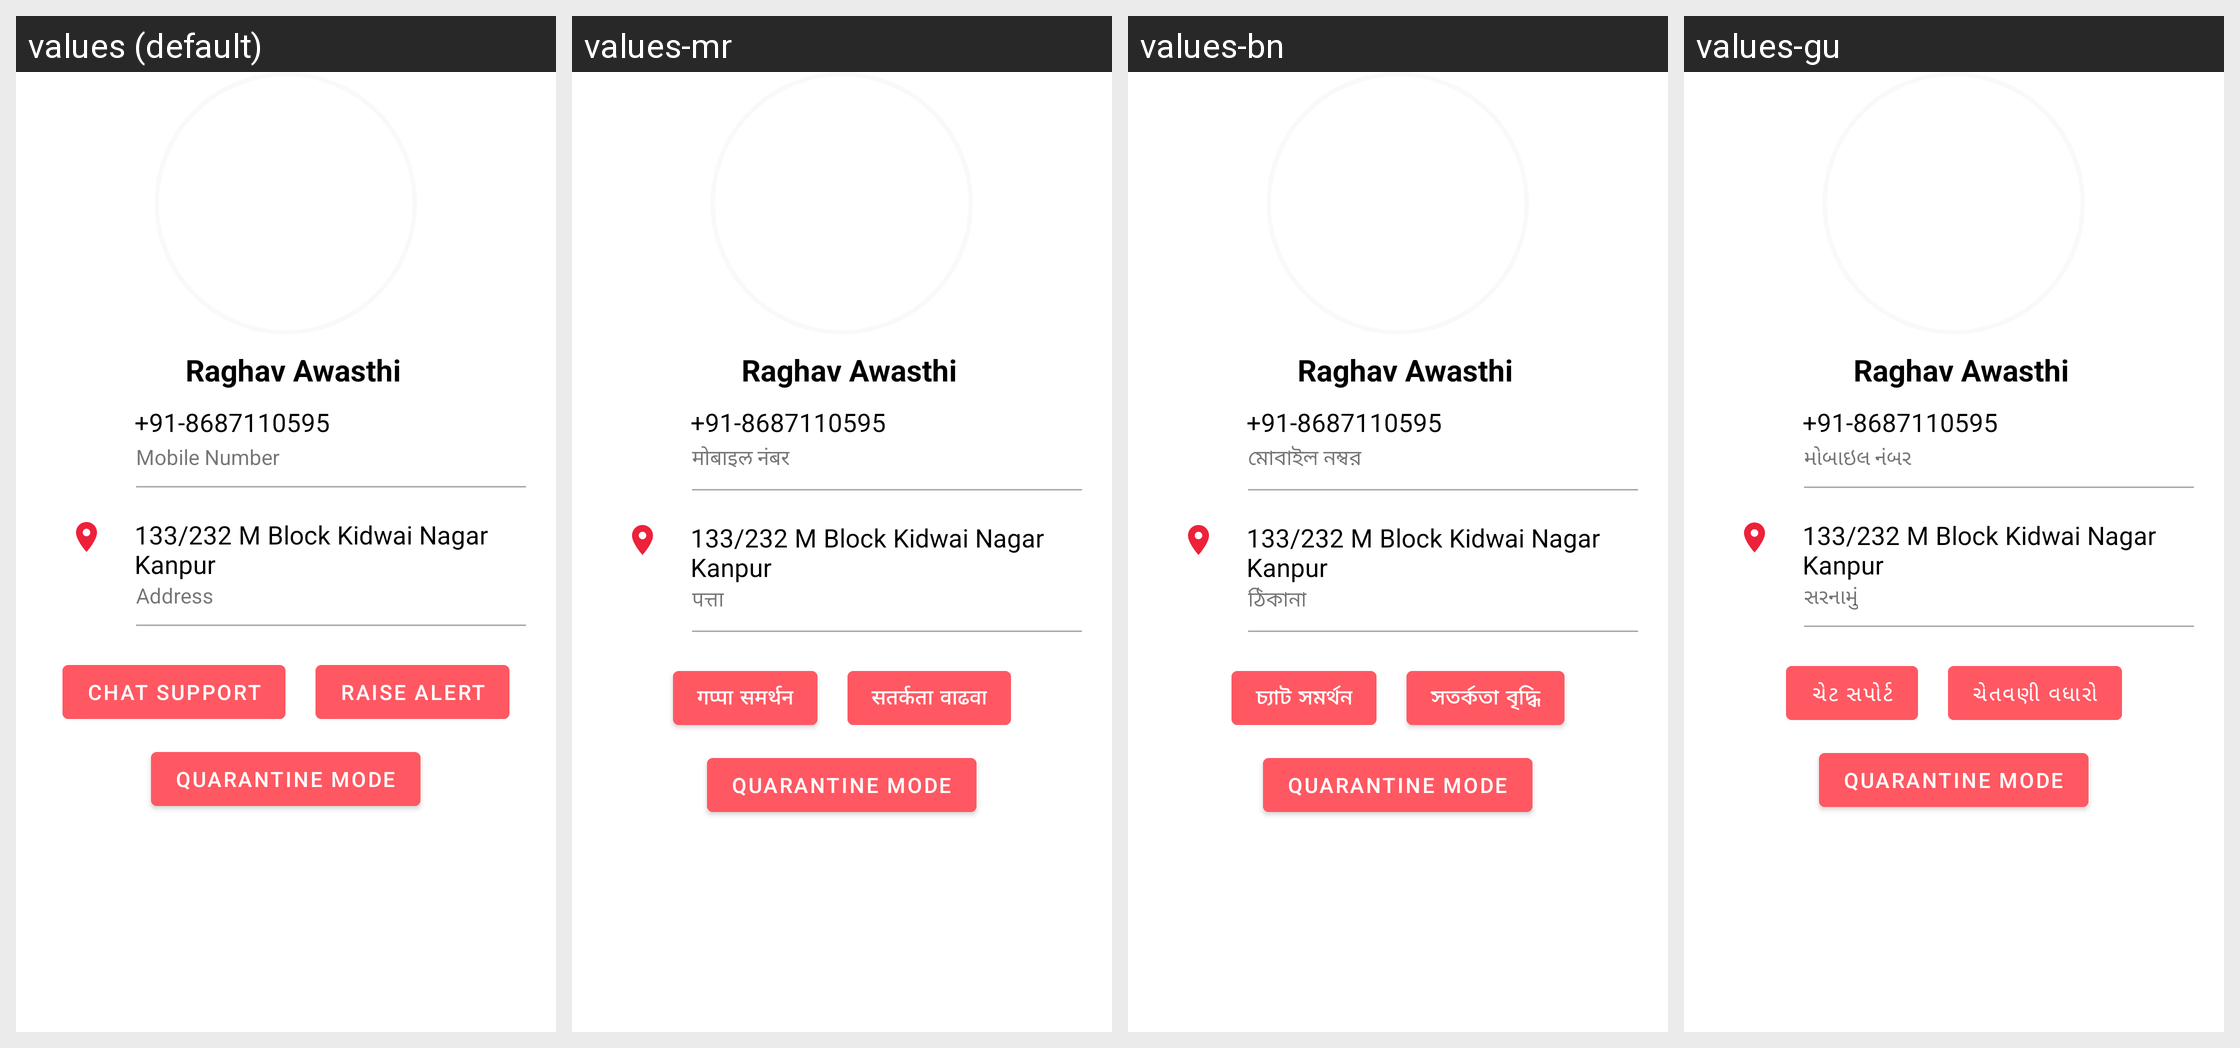

The same Android screen rendered under several of its app's locales, left to right. List the strings drawn on it with the default value and each locale's translation.
Android screen res/layout/fragment_profile.xml rendered under 4 locales, left to right: values (default), values-mr, values-bn, values-gu. Device: Nexus 5 (rendered at 1080×1920; each locale shown at half size, 540×960, under a caption strip naming it); theme AppTheme.
Other locales in the repository, not shown: values-hi, values-kn, values-te, values-ur.
Strings drawn on this screen, with the default value and each locale's value (text and hints the layout hard-codes, and strings that could not be matched under every locale, appear in the picture but are not listed):

mobile_number
  values: Mobile Number
  values-mr: मोबाइल नंबर
  values-bn: মোবাইল নম্বর
  values-gu: મોબાઇલ નંબર

address
  values: Address
  values-mr: पत्ता
  values-bn: ঠিকানা
  values-gu: સરનામું

chat_support
  values: Chat Support
  values-mr: गप्पा समर्थन
  values-bn: চ্যাট সমর্থন
  values-gu: ચેટ સપોર્ટ

raise_alert
  values: Raise Alert
  values-mr: सतर्कता वाढवा
  values-bn: সতর্কতা বৃদ্ধি
  values-gu: ચેતવણી વધારો
